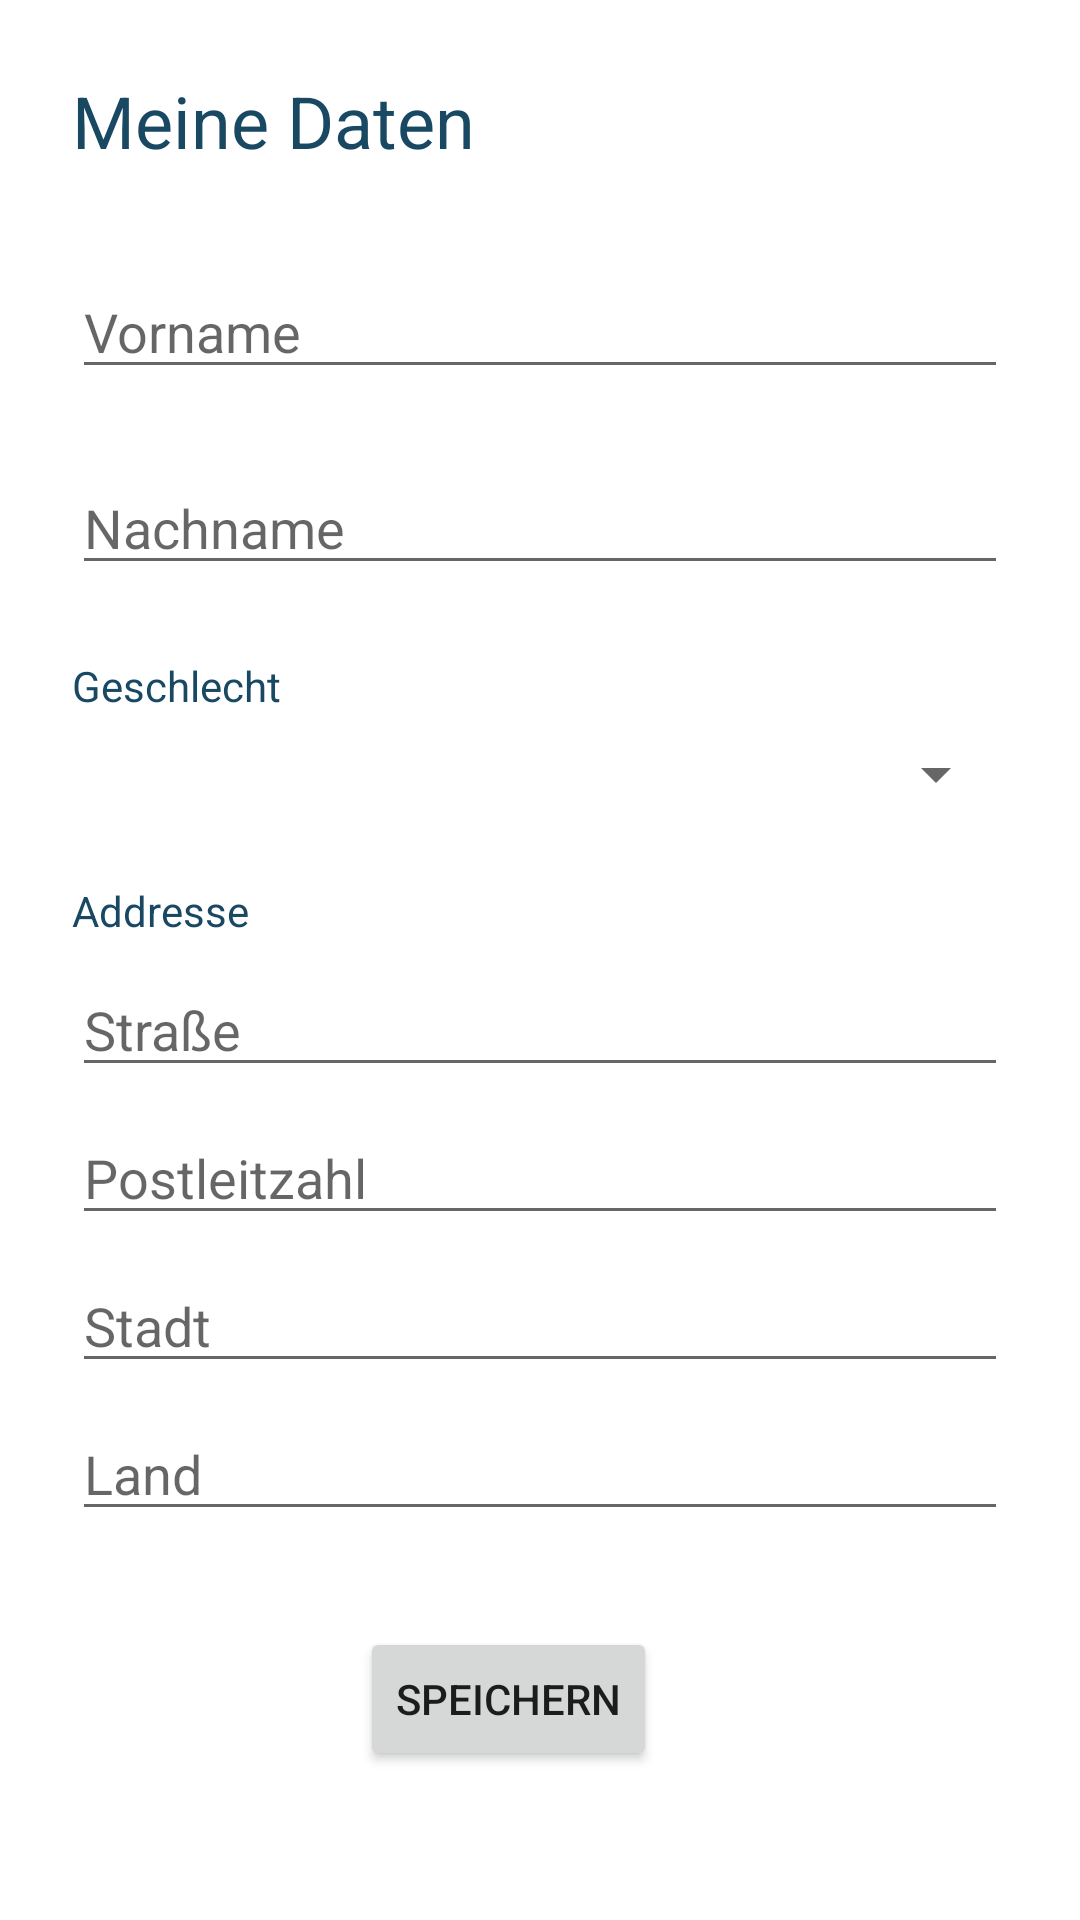

This screen was rendered from an Android layout file. Write that file and the resources it references.
<!-- AndroidManifest.xml: application theme Theme.StepUp -->
<!-- res/layout/activity_patient_data.xml -->
<?xml version="1.0" encoding="utf-8"?>
<androidx.constraintlayout.widget.ConstraintLayout xmlns:android="http://schemas.android.com/apk/res/android"
    xmlns:app="http://schemas.android.com/apk/res-auto"
    xmlns:tools="http://schemas.android.com/tools"
    android:layout_width="match_parent"
    android:layout_height="match_parent"
    tools:context=".PatientDataActivity">

    <TextView
        android:id="@+id/txtViewMyData"
        android:layout_width="wrap_content"
        android:layout_height="wrap_content"
        android:layout_marginStart="24dp"
        android:layout_marginTop="24dp"
        android:text="@string/txtViewMyData"
        android:textSize="24sp"
        app:layout_constraintStart_toStartOf="parent"
        app:layout_constraintTop_toTopOf="parent"
        android:textColor="@color/secondary" />

    <EditText
        android:id="@+id/txtFirstName"
        android:layout_width="0dp"
        android:layout_height="wrap_content"
        android:layout_marginStart="24dp"
        android:layout_marginTop="32dp"
        android:layout_marginEnd="24dp"
        android:ems="10"
        android:hint="@string/txtFirstName"
        android:inputType="textPersonName"
        app:layout_constraintEnd_toEndOf="parent"
        app:layout_constraintStart_toStartOf="parent"
        app:layout_constraintTop_toBottomOf="@+id/txtViewMyData" />

    <EditText
        android:id="@+id/txtStreet"
        android:layout_width="0dp"
        android:layout_height="wrap_content"
        android:layout_marginStart="24dp"
        android:layout_marginTop="8dp"
        android:layout_marginEnd="24dp"
        android:ems="10"
        android:hint="@string/txtStreet"
        android:inputType="textPersonName"
        app:layout_constraintEnd_toEndOf="parent"
        app:layout_constraintHorizontal_bias="0.0"
        app:layout_constraintStart_toStartOf="parent"
        app:layout_constraintTop_toBottomOf="@+id/txtViewAddress" />

    <EditText
        android:id="@+id/txtCity"
        android:layout_width="0dp"
        android:layout_height="wrap_content"
        android:layout_marginStart="24dp"
        android:layout_marginTop="8dp"
        android:layout_marginEnd="24dp"
        android:ems="10"
        android:hint="@string/txtCity"
        android:inputType="textPersonName"
        app:layout_constraintEnd_toEndOf="parent"
        app:layout_constraintHorizontal_bias="0.0"
        app:layout_constraintStart_toStartOf="parent"
        app:layout_constraintTop_toBottomOf="@+id/txtPostalCode" />

    <EditText
        android:id="@+id/txtCountry"
        android:layout_width="0dp"
        android:layout_height="wrap_content"
        android:layout_marginStart="24dp"
        android:layout_marginTop="8dp"
        android:layout_marginEnd="24dp"
        android:ems="10"
        android:hint="@string/txtCountry"
        android:inputType="textPersonName"
        app:layout_constraintEnd_toEndOf="parent"
        app:layout_constraintHorizontal_bias="1.0"
        app:layout_constraintStart_toStartOf="parent"
        app:layout_constraintTop_toBottomOf="@+id/txtCity" />

    <EditText
        android:id="@+id/txtPostalCode"
        android:layout_width="0dp"
        android:layout_height="wrap_content"
        android:layout_marginStart="24dp"
        android:layout_marginTop="8dp"
        android:layout_marginEnd="24dp"
        android:ems="10"
        android:hint="@string/txtPostalCode"
        android:inputType="textPersonName"
        app:layout_constraintEnd_toEndOf="parent"
        app:layout_constraintHorizontal_bias="0.0"
        app:layout_constraintStart_toStartOf="parent"
        app:layout_constraintTop_toBottomOf="@+id/txtStreet" />

    <EditText
        android:id="@+id/txtLastName"
        android:layout_width="0dp"
        android:layout_height="wrap_content"
        android:layout_marginStart="24dp"
        android:layout_marginTop="24dp"
        android:layout_marginEnd="24dp"
        android:ems="10"
        android:hint="@string/txtLastName"
        android:inputType="textPersonName"
        app:layout_constraintEnd_toEndOf="parent"
        app:layout_constraintHorizontal_bias="0.0"
        app:layout_constraintStart_toStartOf="parent"
        app:layout_constraintTop_toBottomOf="@+id/txtFirstName" />

    <TextView
        android:id="@+id/txtViewGender"
        android:layout_width="wrap_content"
        android:layout_height="wrap_content"
        android:layout_marginStart="24dp"
        android:layout_marginTop="24dp"
        android:text="@string/txtViewGender"
        app:layout_constraintStart_toStartOf="parent"
        app:layout_constraintTop_toBottomOf="@+id/txtLastName"
        android:textColor="@color/secondary" />

    <Spinner
        android:id="@+id/spinnerGender"
        android:layout_width="match_parent"
        android:layout_height="wrap_content"
        android:layout_marginStart="24dp"
        android:layout_marginTop="8dp"
        android:layout_marginEnd="24dp"
        app:layout_constraintEnd_toEndOf="parent"
        app:layout_constraintStart_toStartOf="parent"
        app:layout_constraintTop_toBottomOf="@+id/txtViewGender" />

    <TextView
        android:id="@+id/txtViewAddress"
        android:layout_width="wrap_content"
        android:layout_height="wrap_content"
        android:layout_marginStart="24dp"
        android:layout_marginTop="24dp"
        android:text="@string/txtViewAddress"
        android:textSize="14sp"
        app:layout_constraintStart_toStartOf="parent"
        app:layout_constraintTop_toBottomOf="@+id/spinnerGender"
        android:textColor="@color/secondary" />

    <Button
        android:id="@+id/btnSave"
        android:layout_width="wrap_content"
        android:layout_height="wrap_content"
        android:layout_marginStart="149dp"
        android:layout_marginTop="32dp"
        android:layout_marginEnd="170dp"
        android:text="@string/btnSave"
        app:layout_constraintEnd_toEndOf="parent"
        app:layout_constraintStart_toStartOf="parent"
        app:layout_constraintTop_toBottomOf="@+id/txtCountry" />

    <TextView
        android:id="@+id/txtResponse"
        android:layout_width="355dp"
        android:layout_height="25dp"
        android:layout_marginStart="173dp"
        android:layout_marginTop="2dp"
        android:layout_marginEnd="188dp"
        android:text="@string/txtResponse_2"
        app:layout_constraintEnd_toEndOf="parent"
        app:layout_constraintHorizontal_bias="0.476"
        app:layout_constraintStart_toStartOf="parent"
        app:layout_constraintTop_toBottomOf="@+id/txtCountry" />

</androidx.constraintlayout.widget.ConstraintLayout>
<!-- resources referenced by this layout -->
<resources>
  <color name="secondary">#194863</color>
  <string name="btnSave">Speichern</string>
  <string name="txtCity">Stadt</string>
  <string name="txtCountry">Land</string>
  <string name="txtFirstName">Vorname</string>
  <string name="txtLastName">Nachname</string>
  <string name="txtPostalCode">Postleitzahl</string>
  <string name="txtResponse_2" />
  <string name="txtStreet">Straße</string>
  <string name="txtViewAddress">Addresse</string>
  <string name="txtViewGender">Geschlecht</string>
  <string name="txtViewMyData">Meine Daten</string>
  <style name="Theme.StepUp" parent="Theme.MaterialComponents.DayNight.DarkActionBar">
          
          <item name="colorPrimary">@color/primary</item>
          <item name="colorPrimaryVariant">@color/primary</item>
          <item name="colorOnPrimary">@color/white</item>
          
          <item name="colorSecondary">@color/secondary</item>
          <item name="colorSecondaryVariant">@color/secondary</item>
          <item name="colorOnSecondary">@color/tertiary</item>
          
          <item name="android:statusBarColor" tools:targetApi="l">?attr/colorPrimaryVariant</item>
          
      </style>
  <color name="primary">#90d61d</color>
  <color name="white">#FFFFFFFF</color>
  <color name="tertiary">#DCDCDC</color>
</resources>
